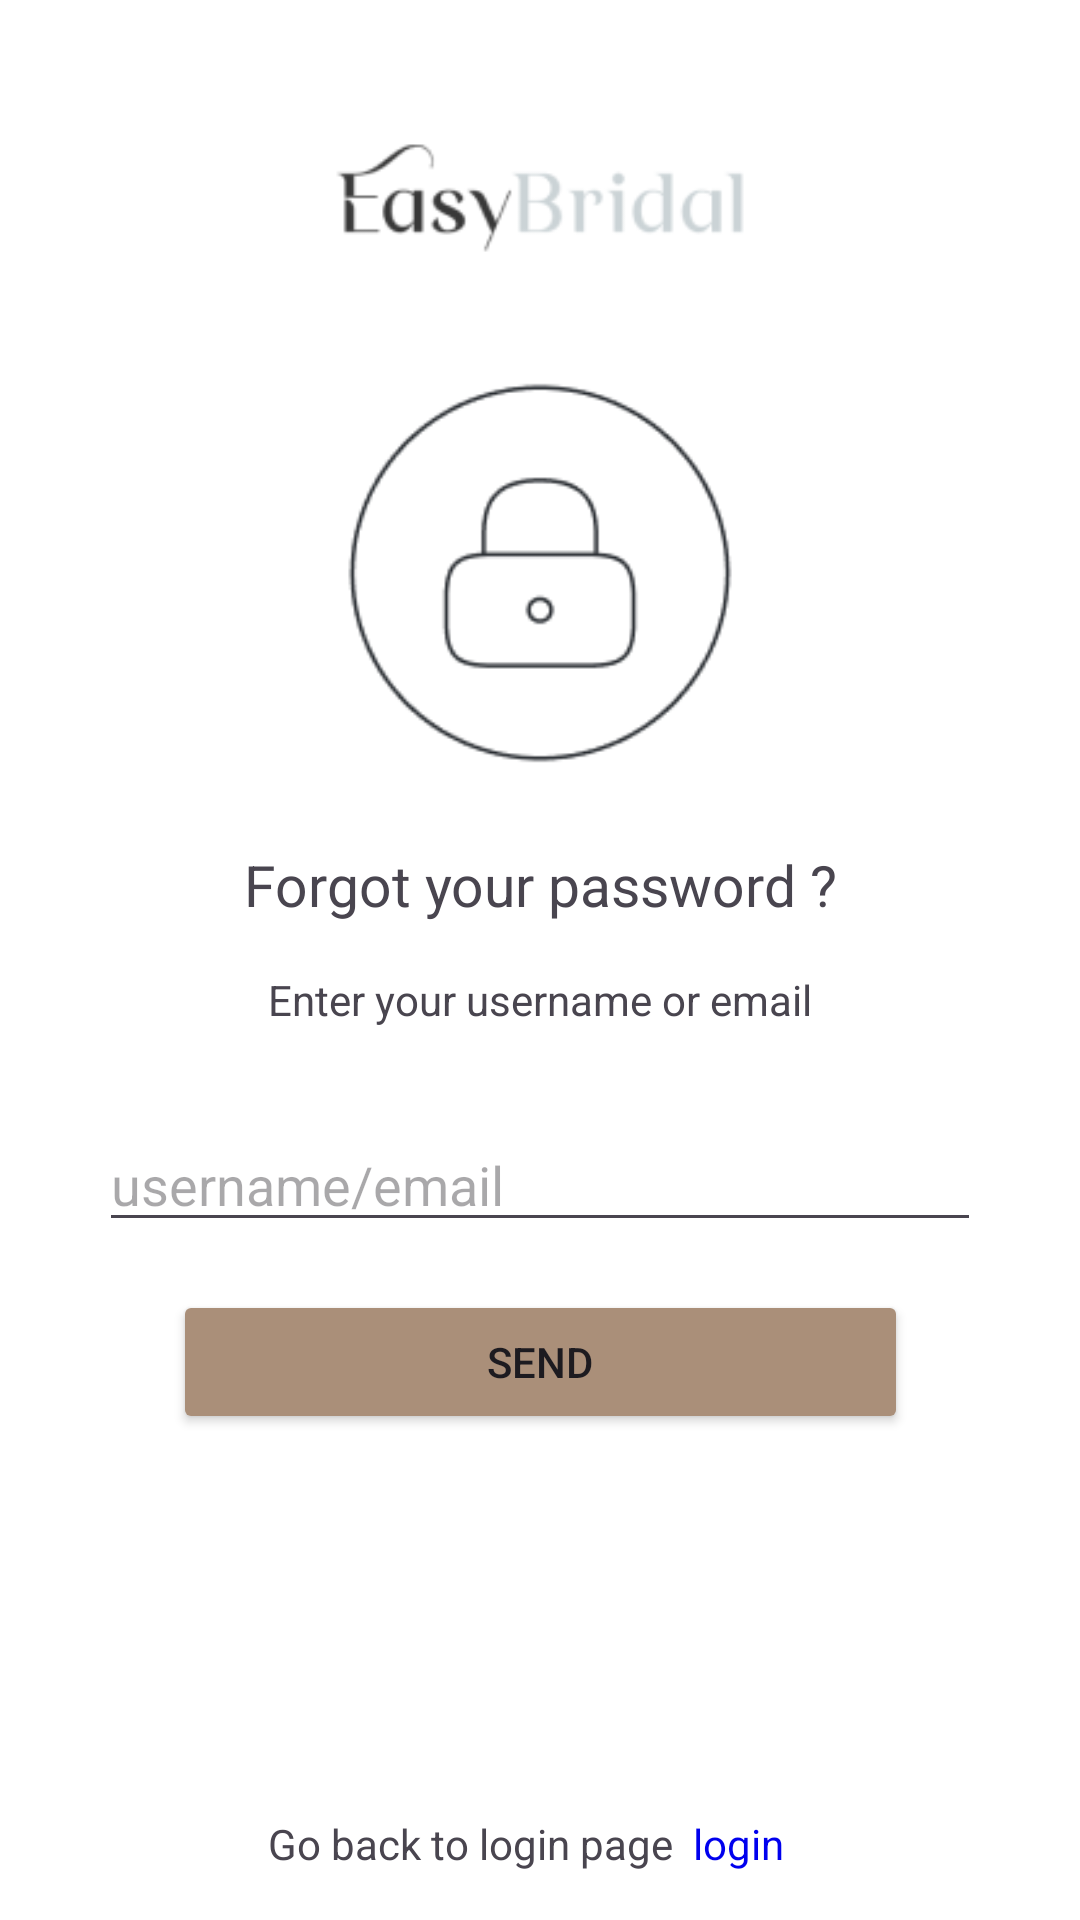

Layout XML and referenced resources for this Android screen:
<!-- AndroidManifest.xml: application theme Theme.EasyBridal_Partner -->
<!-- res/layout/activity_forgot_pass.xml -->
<?xml version="1.0" encoding="utf-8"?>
<androidx.constraintlayout.widget.ConstraintLayout xmlns:android="http://schemas.android.com/apk/res/android"
    xmlns:app="http://schemas.android.com/apk/res-auto"
    xmlns:tools="http://schemas.android.com/tools"
    android:id="@+id/main"
    android:layout_width="match_parent"
    android:layout_height="match_parent"
    android:layout_gravity="center_vertical"
    android:background="@color/white"
    android:orientation="vertical">

    <ImageView
        android:id="@+id/logoImageView"
        android:layout_width="match_parent"
        android:layout_height="100dp"
        android:layout_gravity="center_horizontal"
        android:layout_marginTop="16dp"
        app:layout_constraintTop_toTopOf="parent"
        app:srcCompat="@drawable/screenshot_2024_02_27_093334_2" />

    <ImageView
        android:id="@+id/lockCircleImageView"
        android:layout_width="150dp"
        android:layout_height="150dp"
        android:layout_gravity="center_horizontal"
        app:layout_constraintEnd_toEndOf="parent"
        app:layout_constraintStart_toStartOf="parent"
        app:layout_constraintTop_toBottomOf="@+id/logoImageView"
        app:srcCompat="@drawable/lock_circle" />

    <TextView
        android:id="@+id/textView1"
        android:layout_width="wrap_content"
        android:layout_height="wrap_content"
        android:layout_marginTop="16dp"
        android:text="Forgot your password ?"
        android:textSize="19dp"
        app:layout_constraintEnd_toEndOf="parent"
        app:layout_constraintStart_toStartOf="parent"
        app:layout_constraintTop_toBottomOf="@+id/lockCircleImageView" />

    <TextView
        android:id="@+id/textView2"
        android:layout_width="wrap_content"
        android:layout_height="wrap_content"
        android:layout_marginTop="16dp"
        android:text="Enter your username or email"
        app:layout_constraintEnd_toEndOf="parent"
        app:layout_constraintStart_toStartOf="parent"
        app:layout_constraintTop_toBottomOf="@+id/textView1" />

    <EditText
        android:id="@+id/emailOrUserEditText"
        android:layout_width="wrap_content"
        android:layout_height="wrap_content"
        android:layout_gravity="center_horizontal"
        android:ems="14"
        android:layout_marginTop="30dp"
        android:inputType="textEmailAddress"
        android:hint="username/email"
        app:layout_constraintEnd_toEndOf="parent"
        app:layout_constraintStart_toStartOf="parent"
        app:layout_constraintTop_toBottomOf="@+id/textView2"
        android:autofillHints="" />

    <Button
        android:id="@+id/sendButton"
        android:layout_width="wrap_content"
        android:layout_height="wrap_content"
        android:layout_gravity="center_horizontal"
        android:layout_marginTop="16dp"
        android:backgroundTint="@color/coklat"
        android:ems="15"
        android:text="Send"
        app:layout_constraintEnd_toEndOf="parent"
        app:layout_constraintStart_toStartOf="parent"
        app:layout_constraintTop_toBottomOf="@+id/emailOrUserEditText" />

    <TextView
        android:id="@+id/backToLoginTextView"
        android:layout_width="wrap_content"
        android:layout_height="wrap_content"
        android:layout_gravity="center_horizontal"
        android:layout_marginBottom="16dp"
        android:layout_marginRight="40dp"
        android:gravity="center_horizontal"
        android:text="Go back to login page  "
        app:layout_constraintBottom_toBottomOf="parent"
        app:layout_constraintEnd_toEndOf="parent"
        app:layout_constraintStart_toStartOf="parent" />

    <TextView
        android:id="@+id/loginTextView"
        android:layout_width="wrap_content"
        android:layout_height="wrap_content"
        android:layout_gravity="center_horizontal"
        android:layout_marginBottom="16dp"
        android:textColor="@color/biru"
        android:text="login"
        app:layout_constraintBottom_toBottomOf="parent"
        app:layout_constraintStart_toEndOf="@+id/backToLoginTextView" />

</androidx.constraintlayout.widget.ConstraintLayout>
<!-- resources referenced by this layout -->
<resources>
  <color name="biru">#0000EE</color>
  <color name="coklat">#AA8F79</color>
  <color name="white">#FFFFFFFF</color>
  <!-- drawable lock_circle: png bitmap (drawable-nodpi, 5585 bytes) -->
  <!-- drawable screenshot_2024_02_27_093334_2: png bitmap (drawable-nodpi, 4755 bytes) -->
  <style name="Theme.EasyBridal_Partner" parent="Base.Theme.EasyBridal_Partner" />
  <style name="Base.Theme.EasyBridal_Partner" parent="Theme.Material3.DayNight.NoActionBar">
          
          
      </style>
</resources>
